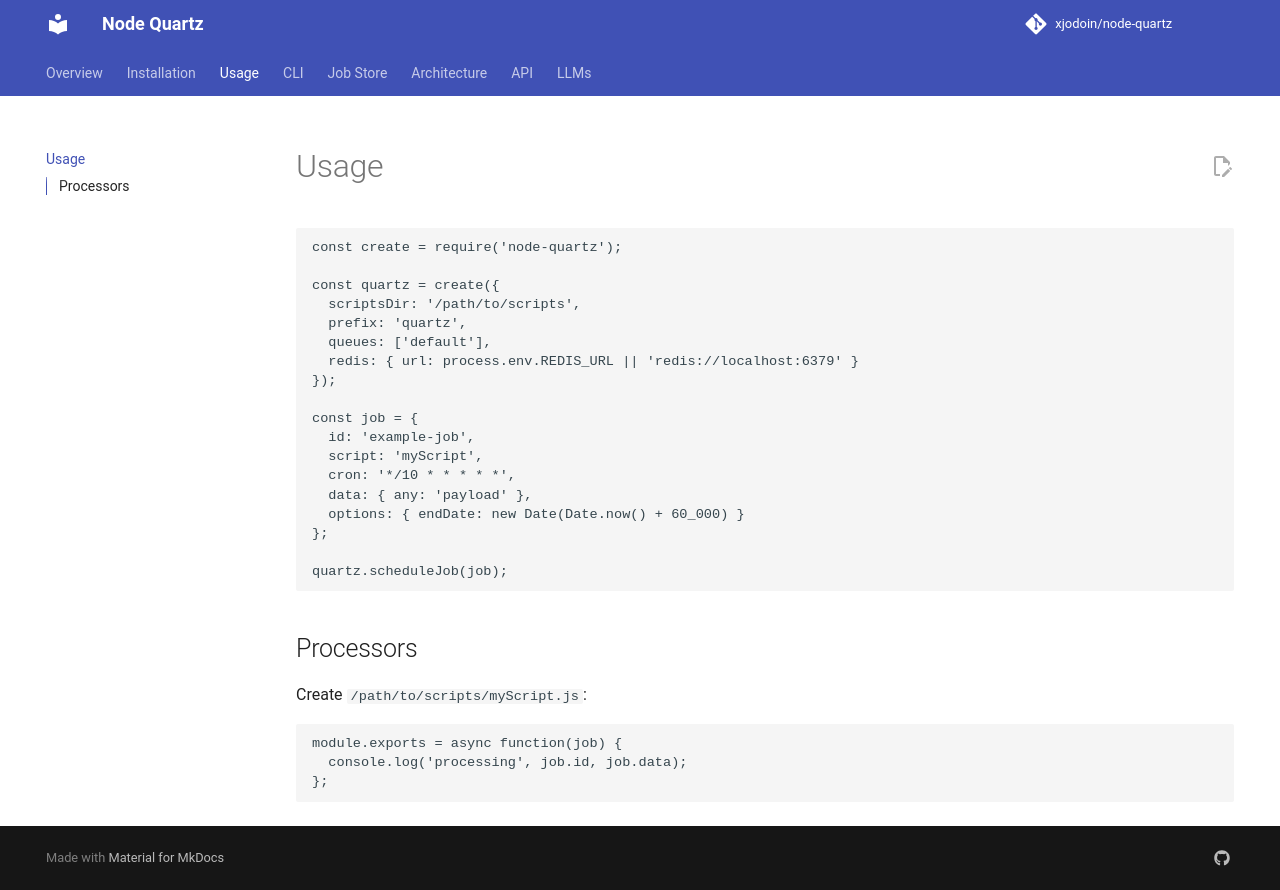

repository: xjodoin/node-quartz · page: usage/index.html · generator: mkdocs

# Usage

```js
const create = require('node-quartz');

const quartz = create({
  scriptsDir: '/path/to/scripts',
  prefix: 'quartz',
  queues: ['default'],
  redis: { url: process.env.REDIS_URL || 'redis://localhost:6379' }
});

const job = {
  id: 'example-job',
  script: 'myScript',
  cron: '*/10 * * * * *',
  data: { any: 'payload' },
  options: { endDate: new Date(Date.now() + 60_000) }
};

quartz.scheduleJob(job);
```

## Processors
Create `/path/to/scripts/myScript.js`:

```js
module.exports = async function(job) {
  console.log('processing', job.id, job.data);
};
```
